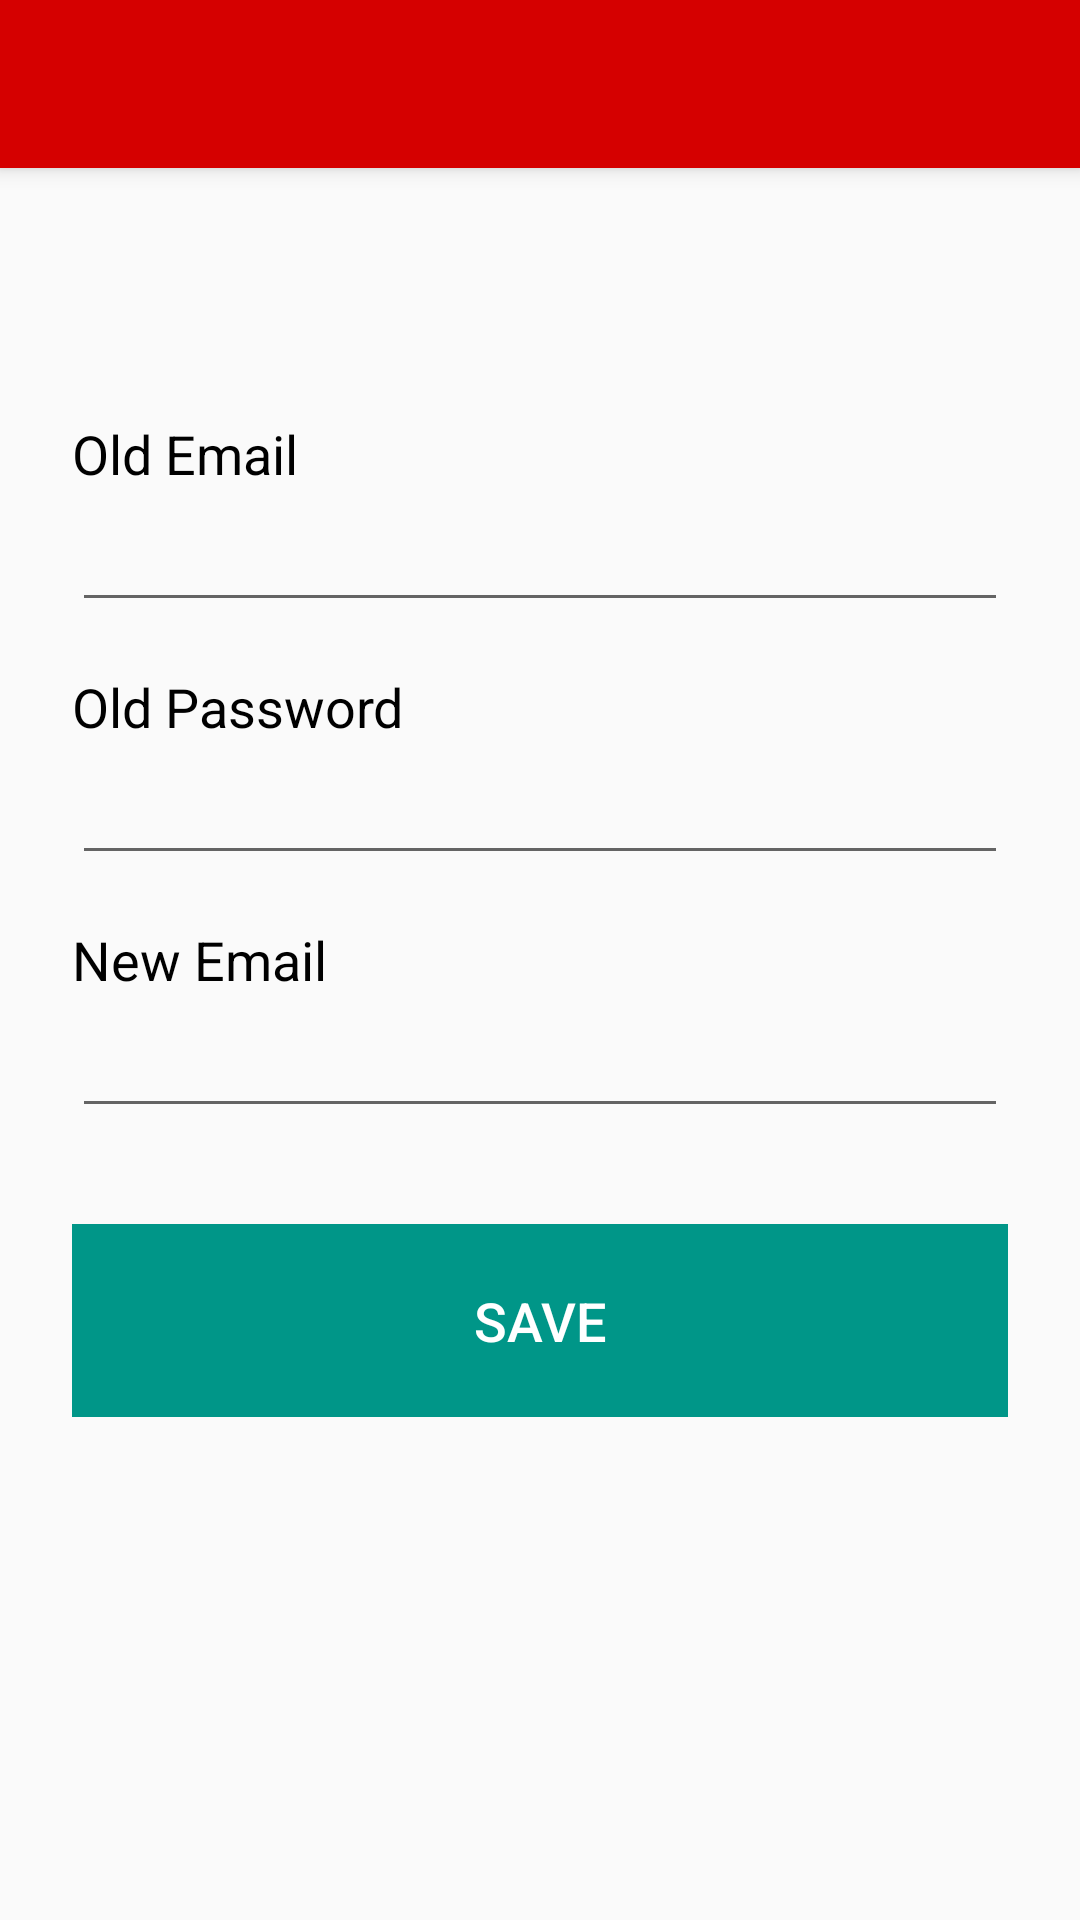

Layout XML and referenced resources for this Android screen:
<!-- AndroidManifest.xml: application theme AppTheme -->
<!-- res/layout/activity_change_email.xml -->
<?xml version="1.0" encoding="utf-8"?>
<android.support.v4.widget.DrawerLayout xmlns:android="http://schemas.android.com/apk/res/android"
    xmlns:app="http://schemas.android.com/apk/res-auto"
    xmlns:tools="http://schemas.android.com/tools"
    android:id="@+id/drawer_layout"
    android:layout_width="match_parent"
    android:layout_height="match_parent"
    android:fitsSystemWindows="true"
    tools:openDrawer="start">

    <include
        layout="@layout/appbar_change_email"
        android:layout_width="match_parent"
        android:layout_height="match_parent" />

    <android.support.design.widget.NavigationView
        android:id="@+id/nav_view"
        android:layout_width="wrap_content"
        android:layout_height="match_parent"
        android:layout_gravity="start"
        android:fitsSystemWindows="true"
        app:headerLayout="@layout/nav_header_navigation_drawer"
        app:menu="@menu/activity_navigation_drawer_drawer" />

</android.support.v4.widget.DrawerLayout>
<!-- res/layout/appbar_change_email.xml (included above) -->
<?xml version="1.0" encoding="utf-8"?>
<android.support.design.widget.CoordinatorLayout xmlns:android="http://schemas.android.com/apk/res/android"
    xmlns:app="http://schemas.android.com/apk/res-auto"
    xmlns:tools="http://schemas.android.com/tools"
    android:layout_width="match_parent"
    android:layout_height="match_parent"
    tools:context="com.example.urgenism.tenantscreening.NavigationDrawerActivity">

    <android.support.design.widget.AppBarLayout
        android:layout_width="match_parent"
        android:layout_height="wrap_content"
        android:theme="@style/AppTheme.AppBarOverlay">

        <android.support.v7.widget.Toolbar
            android:id="@+id/toolbar"
            android:layout_width="match_parent"
            android:layout_height="?attr/actionBarSize"
            android:background="?attr/colorPrimary"
            app:popupTheme="@style/AppTheme.PopupOverlay" />

    </android.support.design.widget.AppBarLayout>

    <include layout="@layout/content_change_email" />

</android.support.design.widget.CoordinatorLayout>
<!-- res/layout/nav_header_navigation_drawer.xml (included above) -->
<?xml version="1.0" encoding="utf-8"?>
<LinearLayout xmlns:android="http://schemas.android.com/apk/res/android"
    xmlns:app="http://schemas.android.com/apk/res-auto"
    android:layout_width="match_parent"
    android:layout_height="@dimen/nav_header_height"
    android:background="#d32f2f"
    android:gravity="bottom"
    android:orientation="vertical"
    android:paddingBottom="@dimen/activity_vertical_margin"
    android:paddingLeft="@dimen/activity_horizontal_margin"
    android:paddingRight="@dimen/activity_horizontal_margin"
    android:paddingTop="@dimen/activity_vertical_margin"
    android:theme="@style/ThemeOverlay.AppCompat.Dark">

    <ImageView
        android:contentDescription="@string/app_name"
        android:id="@+id/imageView"
        android:src="@drawable/house"
        android:layout_width="80dp"
        android:layout_height="80dp"
        android:paddingTop="@dimen/nav_header_vertical_spacing"
        />

    <TextView
        android:layout_width="match_parent"
        android:layout_height="wrap_content"
        android:paddingTop="@dimen/nav_header_vertical_spacing"
        android:text="@string/app_name"
        android:textSize="24sp"/>

</LinearLayout>
<!-- res/layout/content_change_email.xml (included above) -->
<?xml version="1.0" encoding="utf-8"?>
<RelativeLayout xmlns:android="http://schemas.android.com/apk/res/android"
    xmlns:app="http://schemas.android.com/apk/res-auto"
    xmlns:tools="http://schemas.android.com/tools"
    android:layout_marginTop="?attr/actionBarSize"
    android:layout_width="match_parent"
    android:layout_height="match_parent"
    tools:context="com.example.urgenism.tenantscreening.MyInformationActivity">


    <LinearLayout
        android:layout_width="match_parent"
        android:layout_height="match_parent"
        android:orientation="vertical"
        android:paddingTop="75dp"
        android:paddingLeft="24dp"
        android:paddingRight="24dp">

        <TextView
            android:layout_width="match_parent"
            android:layout_height="wrap_content"
            android:layout_marginTop="8dp"

            android:textSize="18sp"
            android:textColor="#000"
            android:text="@string/old_email"/>

        <EditText
            android:id="@+id/editOldEmail"
            android:layout_width="match_parent"
            android:layout_height="wrap_content"
            android:layout_marginBottom="8dp"
            android:textSize="20sp"
            android:inputType="textEmailAddress"/>

        <TextView
            android:layout_width="match_parent"
            android:layout_height="wrap_content"
            android:textColor="#000"
            android:layout_marginTop="8dp"
            android:textSize="18sp"
            android:text="@string/old_password"/>

        <EditText
            android:id="@+id/editOldPass"
            android:layout_width="match_parent"
            android:layout_height="wrap_content"
            android:layout_marginBottom="8dp"
            android:textSize="20sp"
            android:inputType="textPassword"/>
        <TextView
            android:layout_width="match_parent"
            android:layout_height="wrap_content"
            android:textColor="#000"
            android:layout_marginTop="8dp"

            android:textSize="18sp"
            android:text="@string/new_email"/>
        <EditText
            android:id="@+id/editNewEmail"
            android:layout_width="match_parent"
            android:layout_height="wrap_content"
            android:layout_marginBottom="8dp"
            android:textSize="20sp"
            android:inputType="textEmailAddress"/>


        <LinearLayout
            android:layout_width="match_parent"
            android:layout_height="wrap_content"
            android:orientation="horizontal"
            android:layout_marginTop="24dp">


            <Button
                style="?android:attr/buttonStyleSmall"
                android:background="#009688"
                android:textColor="#ffffff"
                android:id="@+id/save"
                android:layout_width="match_parent"
                android:layout_height="wrap_content"
                android:padding="20dp"
                android:textSize="18sp"
                android:text="@string/save"
                />

        </LinearLayout>

    </LinearLayout>

</RelativeLayout>
<!-- resources referenced by this layout -->
<resources>
  <dimen name="activity_horizontal_margin">16dp</dimen>
  <dimen name="activity_vertical_margin">16dp</dimen>
  <dimen name="nav_header_height">160dp</dimen>
  <dimen name="nav_header_vertical_spacing">16dp</dimen>
  <!-- drawable house: png bitmap (drawable, 10986 bytes) -->
  <string name="app_name">TenantScreening</string>
  <string name="new_email">New Email</string>
  <string name="old_email">Old Email</string>
  <string name="old_password">Old Password</string>
  <string name="save">save</string>
  <style name="AppTheme.AppBarOverlay" parent="ThemeOverlay.AppCompat.Dark.ActionBar" />
  <style name="AppTheme.PopupOverlay" parent="ThemeOverlay.AppCompat.Light" />
  <style name="AppTheme" parent="Theme.AppCompat.Light.NoActionBar">
          
          <item name="windowNoTitle">true</item>
          <item name="colorPrimary">@color/colorPrimary</item>
          <item name="colorPrimaryDark">@color/colorPrimaryDark</item>
          <item name="colorAccent">@color/colorAccent</item>
      </style>
  <color name="colorPrimary">#d50000</color>
  <color name="colorPrimaryDark">#e53935</color>
  <color name="colorAccent">#2196f3</color>
</resources>
